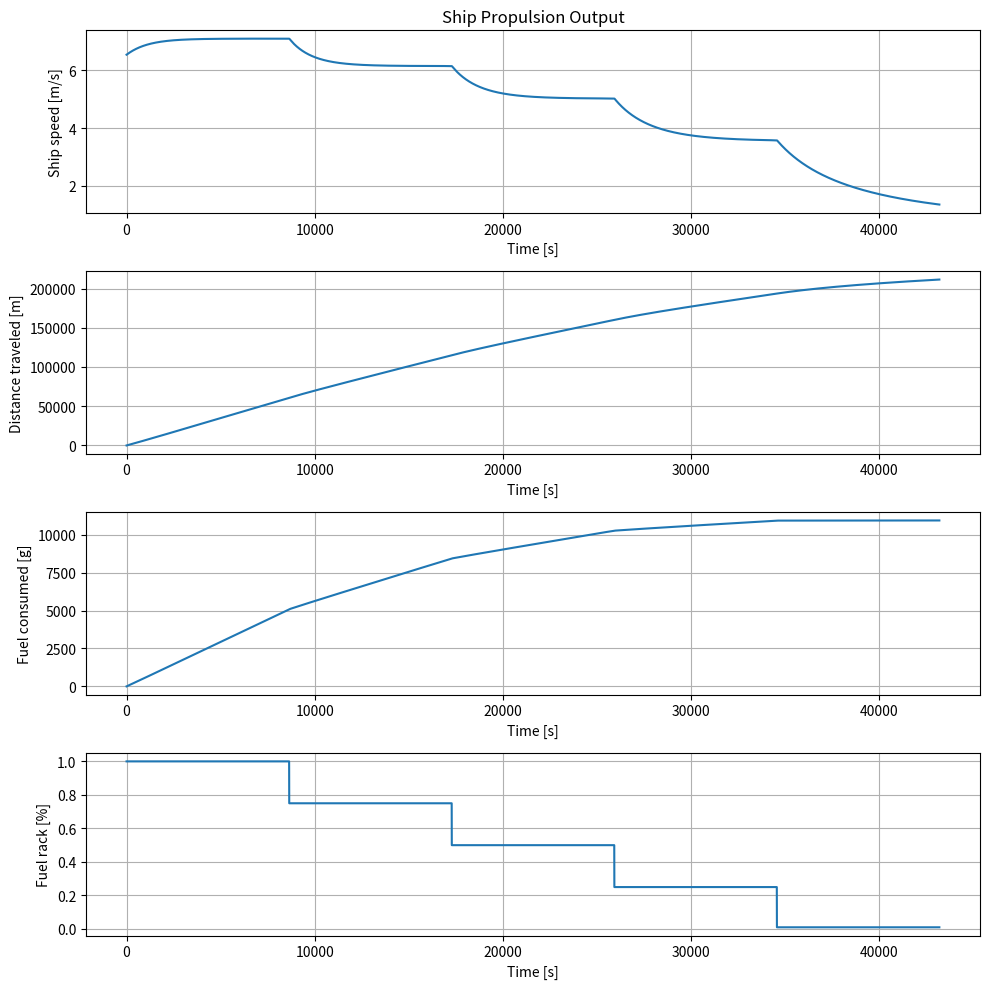

This chart was generated by the following Python code:
# -*- coding: utf-8 -*-
"""
Created on Wed Nov  8 11:02:26 2017
                                                                      
    Viskotter simulation file                                         
    Version 1.0H
[redacted]
    Delft University of Technology                                    
    3ME / MTT / SDPO / ME                                             
                                                                      
History:
[redacted]
[redacted]
               no graphing endpoits...   EU
[redacted]
[redacted]
"""
import numpy as np
import math
import matplotlib.pyplot as plt
import time

#from scipy import integrate

# ----------- parameters for simulation --------------------------------------

tmax = 1*12*3600           # simulation time [s]
dt = 1                  # timestep [s]

# fuel properties
LHV = 42700             # Lower Heating Value [kJ/kg]
print('fuel properties loaded')

# water properties
rho_sw = 1025           # density of seawater [kg/m3]
print('water properties loaded')

# ship data
m_ship = 358000         # ship mass [kg]
c1 = 1500               # resistance coefficient c1 in R = c1*vs^2
v_s0 = 6.5430           # ship design speed [m/s]
t = 0.1600              # thrust deduction factor[-]
w = 0.2000              # wake factor [-]
print('ship data loaded')

# propellor data
D_p = 3                 # diameter of propellor [m]
K_T_a = -0.3821         # factor a in K_T = a*J + b [-]
K_T_b = 0.2885          # factor b in K_T = a*J + b [-]
K_Q_a = -0.03346        # factor a in K_Q = a*J + b [-]
K_Q_b = 0.0308          # factor b in K_Q = a*J + b [-]
eta_R = 1.0100          # relative rotative efficiency [-]
print('propellor data loaded')

# engine data
m_f_nom = 1.314762      # nominal fuel injection [g]
eta_e = 0.3800          # nominal engine efficiency [-]
i = 6                   # number of cylinders [-]
k_es = 2                # k-factor for engines based on nr.of strokes per cycle
P_b = np.zeros(tmax)    # engine power [kW]
P_b[0] = 960            # Nominal engine power [kW]
M_b = np.zeros(tmax)    # engine torque [Nm]
M_b[0] = P_b[0]*1000/2/math.pi/(900/60)  # ([P_b*1000/2/math.pi/n_eng_nom])
print('engine data loaded')

# gearbox data
eta_TRM = 0.9500        # transmission efficiency [-]
i_gb = 4.2100           # gearbox ratio [-]
I_tot = 200             # total mass of inertia of propulsion system [kg*m^2]
print('gearbox data loaded')

# initial values
in_p = 3.2830           # initial rpm
iv_t_control =  np.array([0     ,0.2*tmax       ,0.2*tmax+1     , 0.4*tmax,0.4*tmax+1   ,0.6*tmax       ,0.6*tmax+1,0.8*tmax    ,0.8*tmax+1     , 1.0*tmax])
X_parms =       np.array([1.0   ,1.0            ,0.75           , 0.75    ,0.5          ,0.5            ,0.25      , 0.25       ,0.01           , 0.01])   # % maximum fuelrack
Y_parms =       np.array([1, 1, 1, 1, 1, 1, 1,1,1,1])               # disturbance factor

# simulation control parameters
xvals = np.linspace(0, tmax-1, tmax)
ov_X_set = np.interp(xvals, iv_t_control, X_parms)
ov_Y_set = np.interp(xvals, iv_t_control, Y_parms)

# --------- Start van de funtie definities

def R_schip(snelheid_schip, Y, c1):
     
      weerstand =  Y * c1 * snelheid_schip**2
      return weerstand


# -------- Make arrays -------------------------------------------------------

# Time
mytime = np.linspace(0, tmax-1, tmax)
# Velocity of the ship [m/s]
v_s = np.zeros(tmax)
v_s[0] = v_s0
# Distance traveled [m]
s = np.zeros(tmax)
# Advance velocity [m/s]
v_a = np.zeros(tmax)
v_a[0] = (1-w) * v_s0
# Rpm propellor [Hz]
n_p = np.zeros(tmax)
n_p[0] = in_p
# Rpm diesel engine [Hz]
n_e = np.zeros(tmax)
n_e[0] = 900/60         # Nominal engine speed in rotations per second [Hz]
# Resistance [N]
R = np.zeros(tmax)
Y = ov_Y_set[0]
R[0] = R_schip(v_s0, Y, c1)
# Acceleration ship [m/s^2]
sum_a = np.zeros(tmax)
# Acceleration propellor[1/s^2]
sum_dnpdt = np.zeros(tmax)
m_flux_f = np.zeros(tmax)
out_fc = np.zeros(tmax)

M_Trm = np.zeros(tmax)            # M_B * i_gb * eta_TRM
KT = np.zeros(tmax)               # Thrust coefficient [-]
KQ = np.zeros(tmax)               # Torque coefficient [-]
Rsp = np.zeros(tmax)              # Resistance propelled situation [N]
F_prop = np.zeros(tmax)           # Thrust power [N]
M_prop = np.zeros(tmax)           # Torque [Nm]
P_O = np.zeros(tmax)              # Open water propellor power
P_p = np.zeros(tmax)              # Propellor power [kW]
P_b = np.zeros(tmax)              # Engine brake power [kW]
P_T = np.zeros(tmax)              # Thrust power [kW]
P_E = np.zeros(tmax)              # Engine power [kW]
J = np.zeros(tmax)                # Advance ratio [-]


# ------------- Run simulation -----------------------------------------------
start = time.perf_counter() 
 
for k in range(tmax-1):
    # advance ratio
    J[k+1] = ((v_a[k] / n_p[k]) / D_p)
    # Thrust and torque
    F_prop[k] = ((((J[k+1] * K_T_a) + K_T_b) *
                  n_p[k] ** 2) * rho_sw * D_p ** 4)
    M_prop[k] = (((((J[k+1] * K_Q_a) + K_Q_b) *
                  n_p[k] ** 2) * rho_sw * D_p ** 5) / eta_R)
    KT[k+1] = J[k+1] * K_T_a + K_T_b
    KQ[k+1] = J[k+1] * K_Q_a + K_Q_b
    P_O[k+1] = ((((J[k+1] * K_Q_a) + K_Q_b) *
                n_p[k] ** 2) * rho_sw * D_p ** 5) * n_p[k] * 2 * math.pi
    P_p[k+1] = M_prop[k] * n_p[k] * 2 * math.pi
    # Calculate acceleration from resulting force --> ship speed & tr.distance
    sum_a[k+1] = ((F_prop[k] - (R[k] / (1-t)))/m_ship)
    v_s[k+1]  = (np.trapz(sum_a[k:k+2], dx=0.01)) + v_s[k]
    #v_s[k+1] = v_s_new
    Rsp[k+1] = R[k] / (1-t)
    # Traveled distance
    s[k+1] = s[k] + v_s[k+1] * dt
    # Advance velocity
    v_a[k+1] = v_s[k+1] * (1 - w)
    P_T[k+1] = F_prop[k] * v_a[k+1]
    # Resistance
    Y = ov_Y_set[k]
    R[k+1] = R_schip( v_s[k+1], Y, c1)
    P_E[k+1] = v_s[k+1] * R[k+1]
    # Calculate acceleration from resulting force --> propellor np
    sum_dnpdt[k+1] = ((M_b[k] * i_gb * eta_TRM) - M_prop[k])/(2*math.pi*I_tot)
    n_p[k+1] = np.trapz(sum_dnpdt[k:k+2], dx=0.01) + n_p[k]
    # Engine speed
    n_e[k+1] = n_p[k+1] * i_gb
    # Fuel rack
    X = ov_X_set[k]
    m_flux_f[k+1] = (X * m_f_nom * n_e[k+1]) * i / k_es
    # Fuel consumption
    out_fc[k+1] =  np.trapz(m_flux_f[:k+2], dx=0.01)+out_fc[0]
    Q_f = X * m_f_nom * LHV
    W_e = Q_f * eta_e
    # Brake power
    P_b[k+1] = (W_e * n_e[k+1] * i) / k_es
    # Engine torque
    M_b[k+1] = P_b[k+1] / (2 * math.pi * n_e[k+1])
    M_Trm[k+1] = M_b[k+1] * i_gb * eta_TRM


# EU just to be sure
v_s[0]=v_s0
v_s[1]=v_s0
# -------------- Plot Figure -------------------------------------------------

# create figure with four subplots
fig = plt.figure(figsize=(10, 10))
ax1 = fig.add_subplot(4, 1, 1)  # fig.add_subplot(#rows, #cols, #plot)
ax1.plot(mytime, v_s)
ax1.set(title='Ship Propulsion Output',
        ylabel='Ship speed [m/s]',
        xlabel='Time [s]')
ax1.grid()
ax2 = fig.add_subplot(4, 1, 2)
ax2.plot(mytime, s)
ax2.set(ylabel='Distance traveled [m]',
        xlabel='Time [s]')
ax2.grid()
ax3 = fig.add_subplot(4, 1, 3)
ax3.plot(mytime, out_fc)
ax3.set(ylabel='Fuel consumed [g]',
        xlabel='Time [s]')
ax3.grid()
ax4 = fig.add_subplot(4, 1, 4)
ax4.plot(mytime, ov_X_set)
ax4.set(ylabel='Fuel rack [%]',
        xlabel='Time [s]')
ax4.grid()
fig.tight_layout()

fig.savefig('test_plot1.svg')
fig.savefig('test_plot1.png')
print('run time:',time.perf_counter()-start,'seconden')